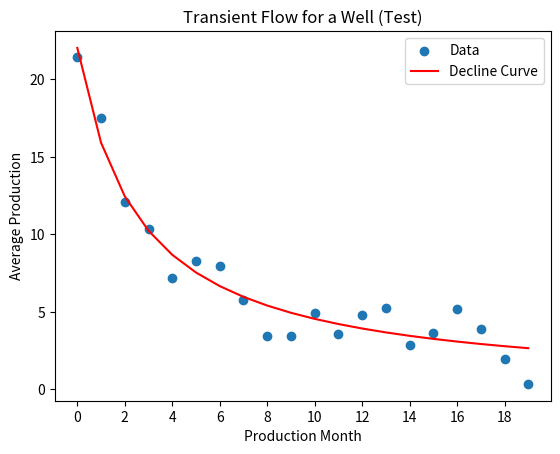

The matplotlib source for this figure:
# -*- coding: utf-8 -*-
"""
Created on Tue Aug 13 09:40:57 2024

@author: RylaElli
"""

import numpy as np
import matplotlib.pyplot as plt
from scipy.optimize import curve_fit


# Define your equation. In this case, the Arps equation.
def model(t, qi, b, Di):
    return qi * (1 + b * Di * t)**(-1/b)

# Create fake data (see faking_data.py for explanation)
size = 20
T = np.linspace(0, size-1, num=size)

mu = 0
std = 1.5
QI = 20
b = 1
di = 0.3
avg_prod = model(T, QI, b, di) + np.random.normal(size=size, loc=mu, scale=std)

# Use your initial guess for the model parameters
initial_guess = [avg_prod.max(), 1, 0.1]

# Define upper and lower bounds
bounds = ([-np.inf, 1, 0], [np.inf, 2, np.inf])

# Use curve_fit
# Pos Args: function, x axis data, y axis data, p0=initial guess for parameters, bounds=max and min allowable parameter magnitudes
# Results are given as a tuple: parameters and a covariance matrix
# The covariance with itself tells you how sensitive the parameter is to change.
# A higher number indicates high sensitivity, and potentially unuseful parameter.
parameters, covariance = curve_fit(model, T, avg_prod, p0=initial_guess, bounds=bounds)

# Create data of estimated y (avg_prod) at each x (T) given the model parameters
# This can be used to create a line with plt.plot()
ans = model(T, parameters[0], parameters[1], parameters[2])

# Plot the results
plt.scatter(T, avg_prod, label='Data')
plt.plot(T, ans, color='red', label='Decline Curve')
plt.title('Transient Flow for a Well (Test)')
plt.xlabel('Production Month')
plt.ylabel('Average Production')
plt.xticks(np.arange(0, size, step=2))
plt.legend()
plt.show()